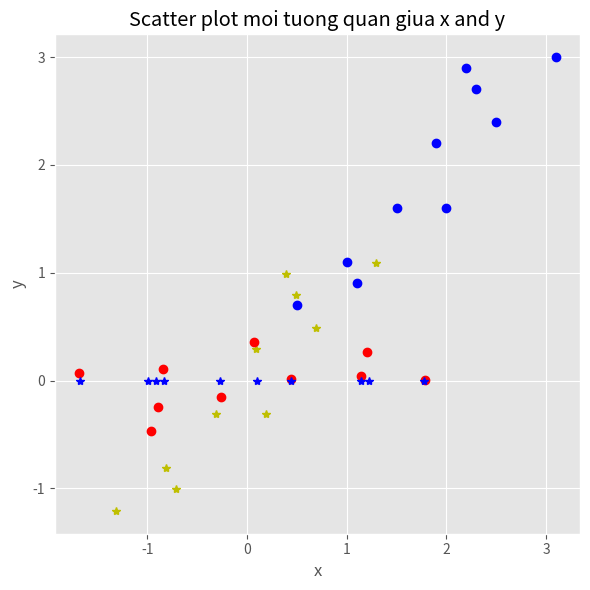

This chart was generated by the following Python code:
import numpy as np
import matplotlib.pyplot as plt


plt.style.use('ggplot')
plt.rcParams['figure.figsize'] = (12, 8)

#N=500, mean=0, sd = 1  ;  xinput = [x0,x1,x2,x3... , x499]
#xinput = np.random.normal (0, 1, 500)
xinput = np.array([2.5,0.5,2.2,1.9,3.1,2.3,2,1,1.5,1.1])
#N=500, mean=0, sd = 1  ;  yinput = [y0,y1,y2,y3... , y499]
#yinput = np.random.normal (0, 1, 500)
yinput = np.array([2.4,0.7,2.9,2.2,3.0,2.7,1.6,1.1,1.6,0.9])

#VSTACK   Z.shape() = 2, 500
#  [x0,x1,x2,x3... , x499]
#  [y0,y1,y2,y3... , y499]
#  X = Z.T


#X shape = 500, 2
#
# [x0, y0]
# [x1, y1]
# [x2, y2]
# [x3, y3]
# [..., ...]
# [x499, y499]
Zinput = np.vstack((xinput, yinput))
XDS = Zinput.T
MeanAdjusted = np.vstack((xinput-xinput.mean(), yinput-yinput.mean()))
AdjData = MeanAdjusted.T


def Covariance(inputx, inputy):
  # (1) Calculate mean of two random variables
  xbar, ybar = inputx.mean(), inputy.mean()
  N = len(inputx)
  # (2) Calculate SUM (x - xbar)*(y -ybar)
  return np.sum(  (inputx-xbar)*(inputy-ybar) ) / (N-1)





def getCovarianceMatrix(inputDataSet):
  x = inputDataSet[:,0]
  y = inputDataSet[:,1]

  cov__x_x = Covariance(x, x)
  cov__x_y = Covariance(x, y)
  cov__y_x = Covariance(y, x)
  cov__y_y = Covariance(y, y)
  cov__matrix = np.array([[cov__x_x, cov__x_y], [cov__y_x, cov__y_y]])
  return cov__matrix

covMat = getCovarianceMatrix(XDS)
eigentvalues, eigentvectors = np.linalg.eig(covMat)
#print(covMat)
#print(eigentvalues)
#print(eigentvectors)
xadjst = AdjData[:,0]
yadjst = AdjData[:,1]

Ztrans = AdjData.dot(eigentvectors.T)
xtrans = Ztrans[:,0]
ytrans = Ztrans[:,1]

Ontran = AdjData.dot(eigentvectors.T[1,:])
xotran = Ontran
yotran = Ontran-Ontran

fig, ax = plt.subplots(1,1, figsize=(6,6))
ax.plot(xinput,yinput, 'bo')
ax.plot(xadjst,yadjst, 'y*')
ax.plot(xtrans,ytrans, 'ro')
ax.plot(xotran,yotran, 'b*')
ax.set_title('Scatter plot moi tuong quan giua x and y')
ax.set_xlabel('x')
ax.set_ylabel('y')

plt.tight_layout()
plt.show()

